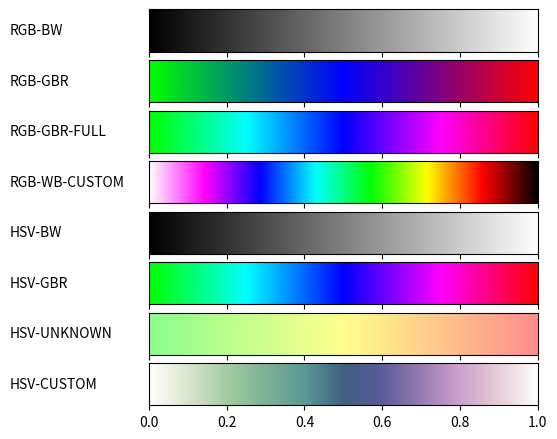

The matplotlib source for this figure:
#!/usr/bin/env python
# -*- coding: utf-8 -*-
from __future__ import division             # Division in Python 2.7
import matplotlib
matplotlib.use('Agg')                       # So that we can render files without GUI
import matplotlib.pyplot as plt
from matplotlib import rc
import numpy as np

from matplotlib import colors

def plot_color_gradients(gradients, names):
    # For pretty latex fonts (commented out, because it does not work on some machines)
    #rc('text', usetex=True)
    #rc('font', family='serif', serif=['Times'], size=10)
    rc('legend', fontsize=10)

    column_width_pt = 400         # Show in latex using \the\linewidth
    pt_per_inch = 72
    size = column_width_pt / pt_per_inch

    fig, axes = plt.subplots(nrows=len(gradients), sharex=True, figsize=(size, 0.75 * size))
    fig.subplots_adjust(top=1.00, bottom=0.05, left=0.25, right=0.95)


    for ax, gradient, name in zip(axes, gradients, names):
        # Create image with two lines and draw gradient on it
        img = np.zeros((2, 1024, 3))
        for i, v in enumerate(np.linspace(0, 1, 1024)):
            img[:, i] = gradient(v)

        im = ax.imshow(img, aspect='auto')
        im.set_extent([0, 1, 0, 1])
        ax.yaxis.set_visible(False)

        pos = list(ax.get_position().bounds)
        x_text = pos[0] - 0.25
        y_text = pos[1] + pos[3]/2.
        fig.text(x_text, y_text, name, va='center', ha='left', fontsize=10)

    fig.savefig('gradienty_Urbaniak.pdf')


# 0 <= h <= 360, 0 <= s,v <= 1
def hsv2rgb(h, s, v):
    c = v * s
    x = c * (1.0 - abs((h/60.0)%2-1.0))
    m = v * (1.0 - s)
    if v == 0:
        r = 0.0
        g = 0.0
        b = 0.0
    else:
        if h < 60:
            r = c
            g = x
            b = 0.0
        elif h < 120:
            r = x
            g = c
            b = 0.0
        elif h < 180:
            r = 0.0
            g = c
            b = x
        elif h < 240:
            r = 0.0
            g = x
            b = c
        elif h < 300:
            r = x
            g = 0.0
            b = c
        else:
            r = c
            g = 0.0
            b = x
    return ((r + m), (g+m), (b+m))

def gradient_rgb_bw(v):
    return (v, v, v)

def gradient_rgb_gbr(v):
    if v <= 0.5:
        r = 0
        g = 1 - v*2
        b = v * 2
    else:
        r = v*2 - 1
        g = 0
        b = 2 - v * 2
    return (r, g, b)


def gradient_rgb_gbr_full(v):
    if v <= 0.25:
        r = 0
        g = 1
        b = v*4
    elif v <= 0.5:
        r = 0
        g = 2 - v*4
        b = 1
    elif v <= 0.75:
        r = 4*v - 2
        g = 0
        b = 1
    else:
        r = 1
        g = 0
        b = 4-v*4
    return (r, g, b)


def gradient_rgb_wb_custom(v):
    if v <= 1/7:
        r = 1
        g = 1 - v*7
        b = 1
    elif v <= 2/7:
        r = 2 - v*7
        g = 0
        b = 1
    elif v <= 3/7:
        r = 0
        g = v*7 - 2
        b = 1
    elif v <= 4/7:
        r = 0
        g = 1
        b = 4 - v*7
    elif v <= 5/7:
        r = v*7 - 4
        g = 1
        b = 0
    elif v <= 6/7:
        r = 1
        g = 6 - v*7
        b = 0
    else:
        r = 7 - v*7
        g = 0
        b = 0
    return (r, g, b)


def gradient_hsv_bw(v):
    return hsv2rgb(0.0, 0.0, v)


def gradient_hsv_gbr(v):
    return hsv2rgb(120 + v * 240, 1.0, 1.0)

def gradient_hsv_unknown(v):
    return hsv2rgb(120 - v * 120, 0.45, 1.0)


def gradient_hsv_custom(v):
    #TODO
    if v < 0.5 :
        s = v
        val = 1 - v
    else:
        s = 1 - v
        val = v
    return hsv2rgb(60 + v * 300, s, val)


if __name__ == '__main__':
    def toname(g):
        return g.__name__.replace('gradient_', '').replace('_', '-').upper()

    gradients = (gradient_rgb_bw, gradient_rgb_gbr, gradient_rgb_gbr_full, gradient_rgb_wb_custom,
                 gradient_hsv_bw, gradient_hsv_gbr, gradient_hsv_unknown, gradient_hsv_custom)

    plot_color_gradients(gradients, [toname(g) for g in gradients])